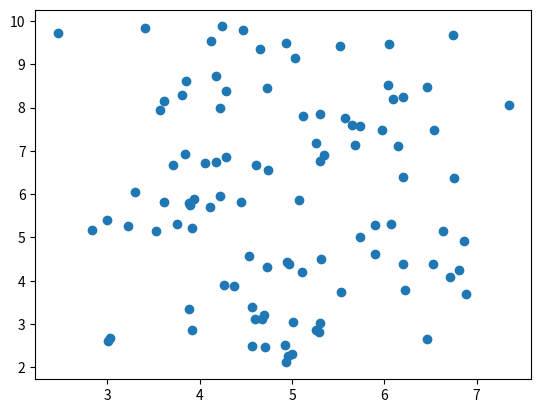

Here is the Python script that generated this plot:
import numpy as np
import matplotlib.pyplot as plt


'UNIFROM DATA DISTRIBUTION'
arr = np.random.uniform(10,2,100)

# plt.hist(arr, 50)
# plt.show()

'''GUASSION DATA DISTRIBUTION / THE BELL CURVE''' 
arr2 = np.random.normal(5, 1,100)

plt.scatter(arr2, arr)
